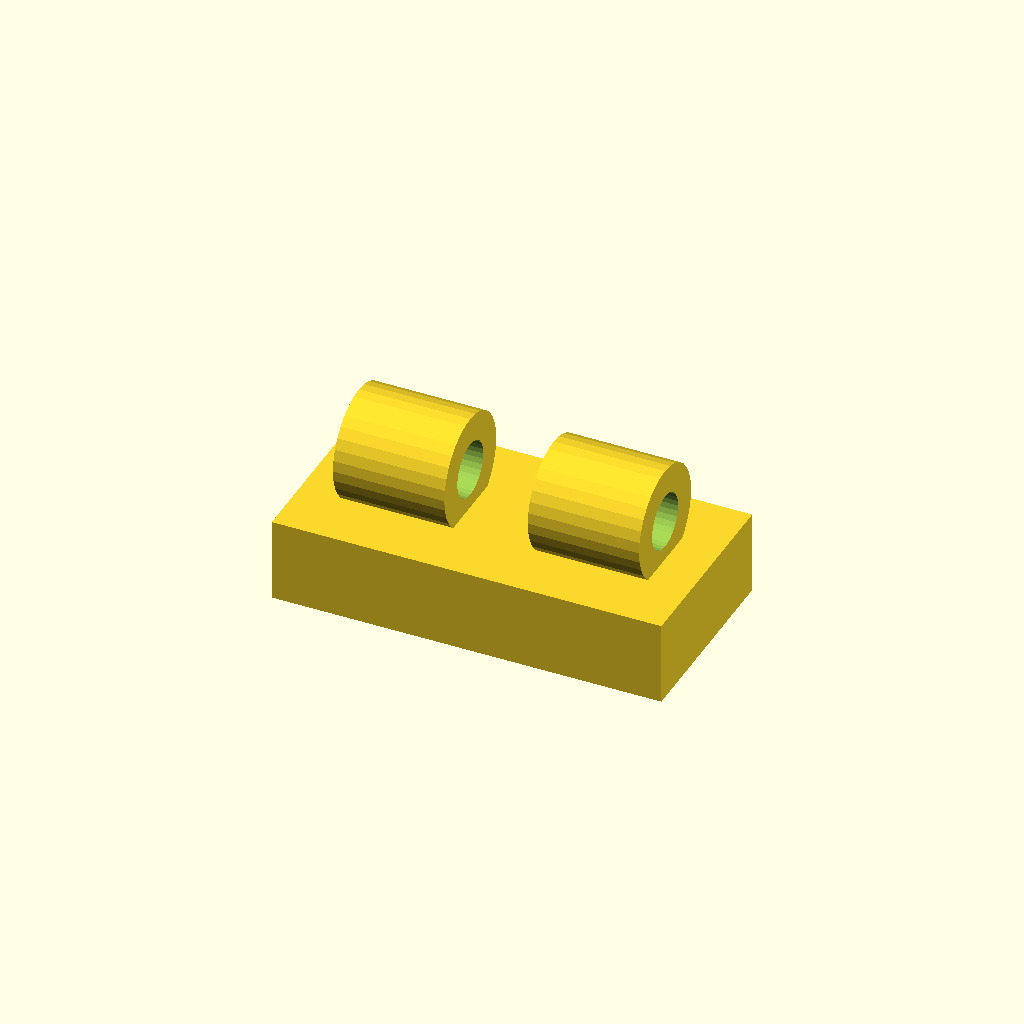
Cell 1: rendered with the file's own defaults.
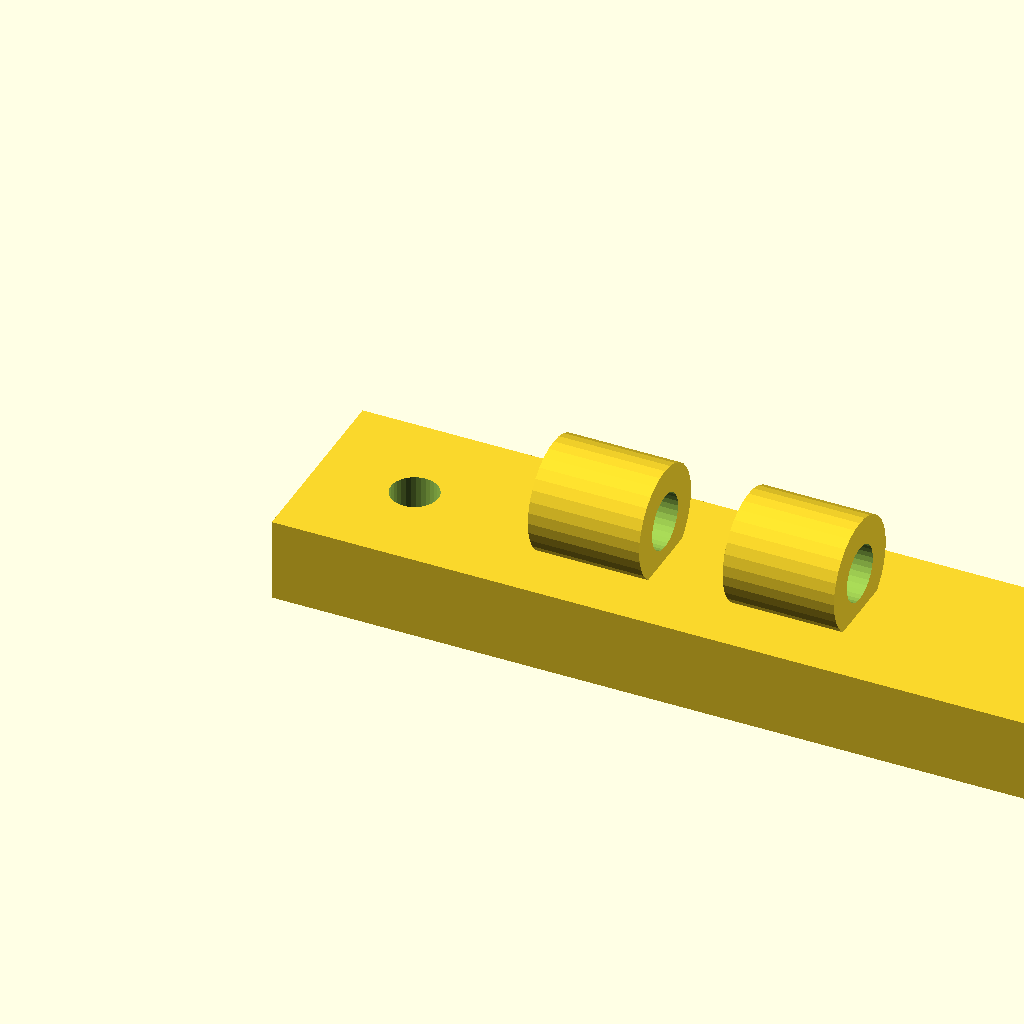
Cell 2 — plate_x set to 56, the other parameters unchanged.
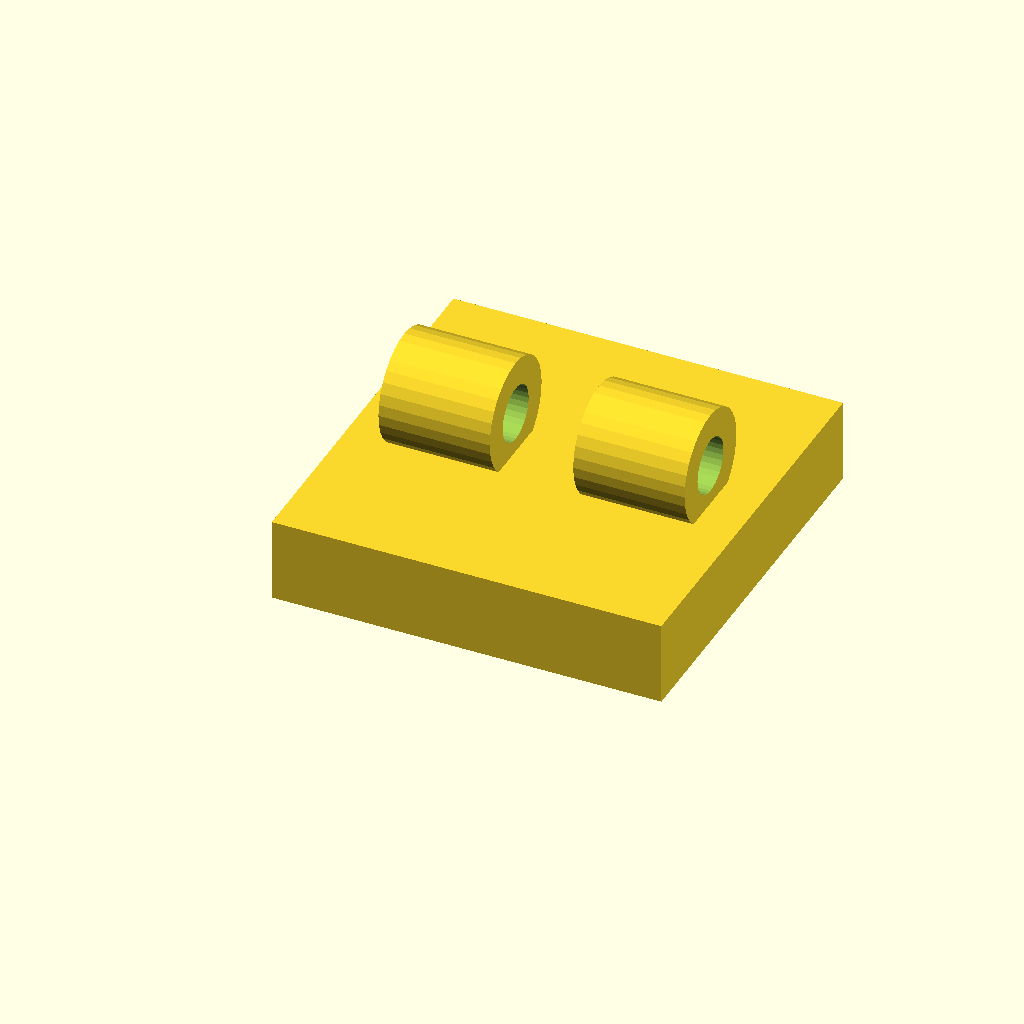
Cell 3 — plate_y set to 28, the other parameters unchanged.
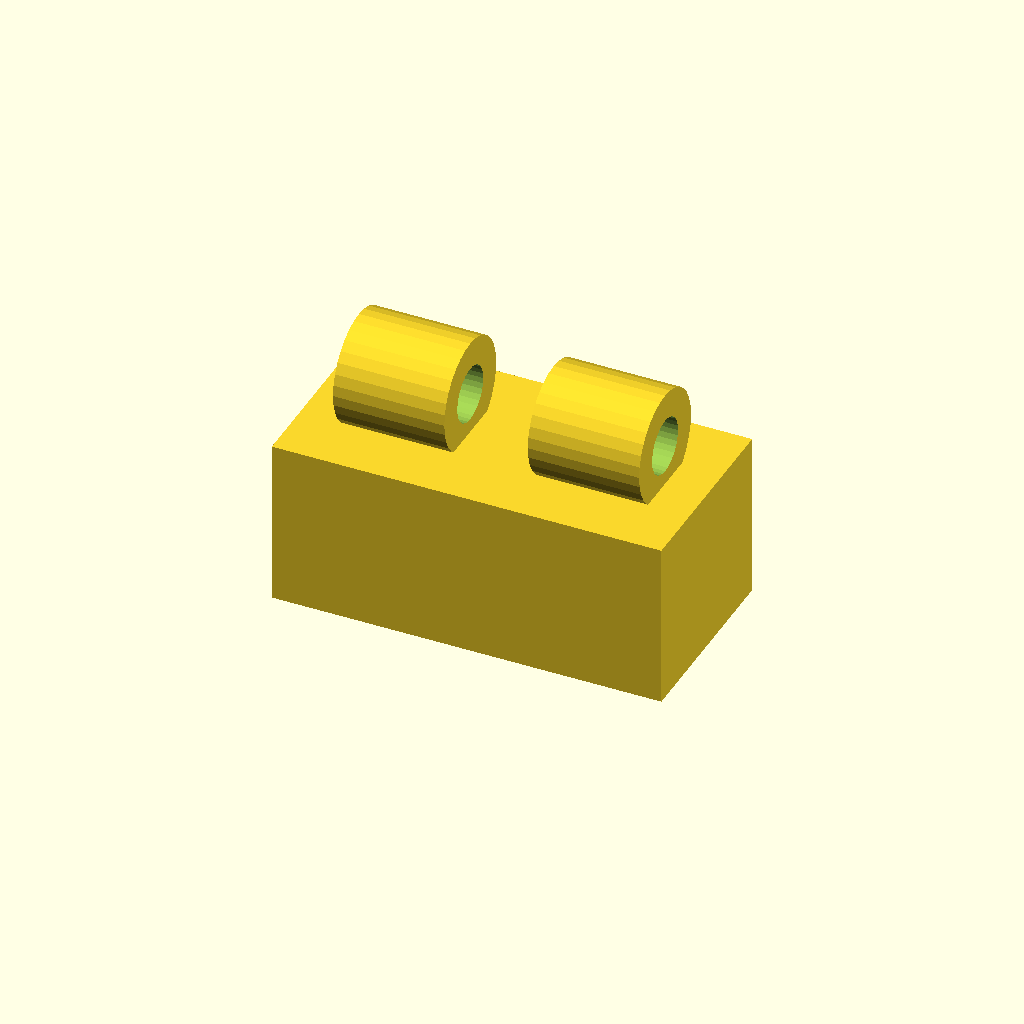
Cell 4: plate_t = 12 (everything else at default).
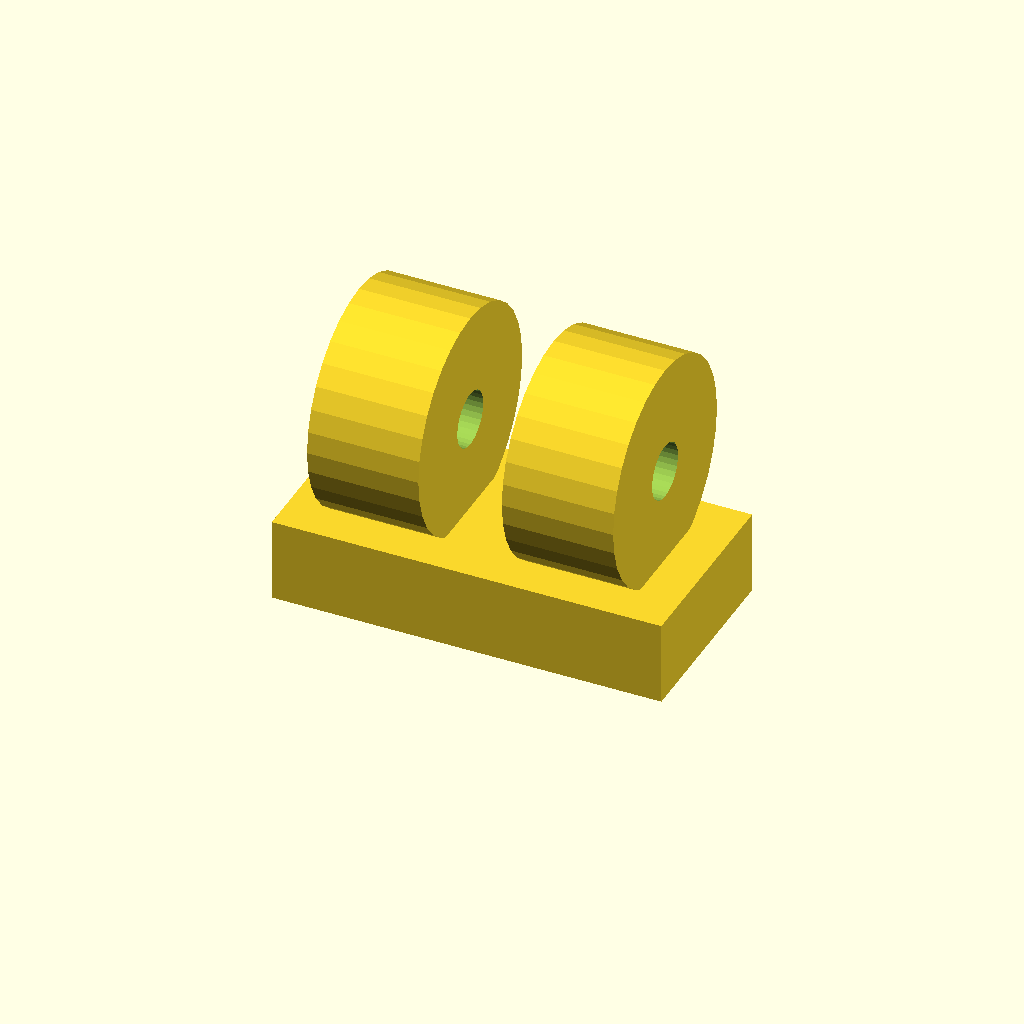
Cell 5: wire_seat_d = 16 (everything else at default).
One fixed orthographic camera (rotation 55°, 0°, 25°; colour scheme Cornfield) for every cell.
Source of the model, optional_data/data/gen2/clips/part_0069.scad:
$fn = 32;

// ----------------------------------------------------------------------
// Cable clip: cable 4 mm, clamp 8 mm, base 28 mm
// ----------------------------------------------------------------------

// --- parameters (mm) ---
plate_x = 28;             // base length, X
plate_y = 14;             // base width, Y
plate_t = 6;              // base thickness
wire_seat_d = 8;          // clamp outside diameter
clip_t = 2;               // clamp wall
cable_d = 4;              // cable opening
ring_w = 8;               // clamp width along the cable
screw_d = 3.4;            // screw clearance
sink = 1;                 // overlap of the clamp into the base
pitch = 14;               // distance between the two clamps

module base() {
  cube([plate_x, plate_y, plate_t]);
}

module clamps() {
  for (sx = [-1, 1])
    translate([plate_x / 2 + sx * pitch / 2, plate_y / 2, plate_t + wire_seat_d / 2 - sink]) rotate([0, 90, 0])
      cylinder(h = ring_w, d = wire_seat_d, center = true);
}

difference() {
  union() {
    base();
    clamps();
  }
  for (sx = [-1, 1])
    translate([plate_x / 2 + sx * pitch / 2, plate_y / 2, plate_t + wire_seat_d / 2 - sink]) rotate([0, 90, 0]) translate([0, 0, -ring_w / 2 - 1]) cylinder(h = ring_w + 2, d = cable_d);
  translate([7, plate_y / 2, -1]) cylinder(h = plate_t + 2, d = screw_d);
  translate([21, plate_y / 2, -1]) cylinder(h = plate_t + 2, d = screw_d);
}
Parameter table extracted from the source (name, type, default, range or options):
plate_x: number, default 28
plate_y: number, default 14
plate_t: number, default 6
wire_seat_d: number, default 8
clip_t: number, default 2
cable_d: number, default 4
ring_w: number, default 8
screw_d: number, default 3.4
sink: number, default 1
pitch: number, default 14
